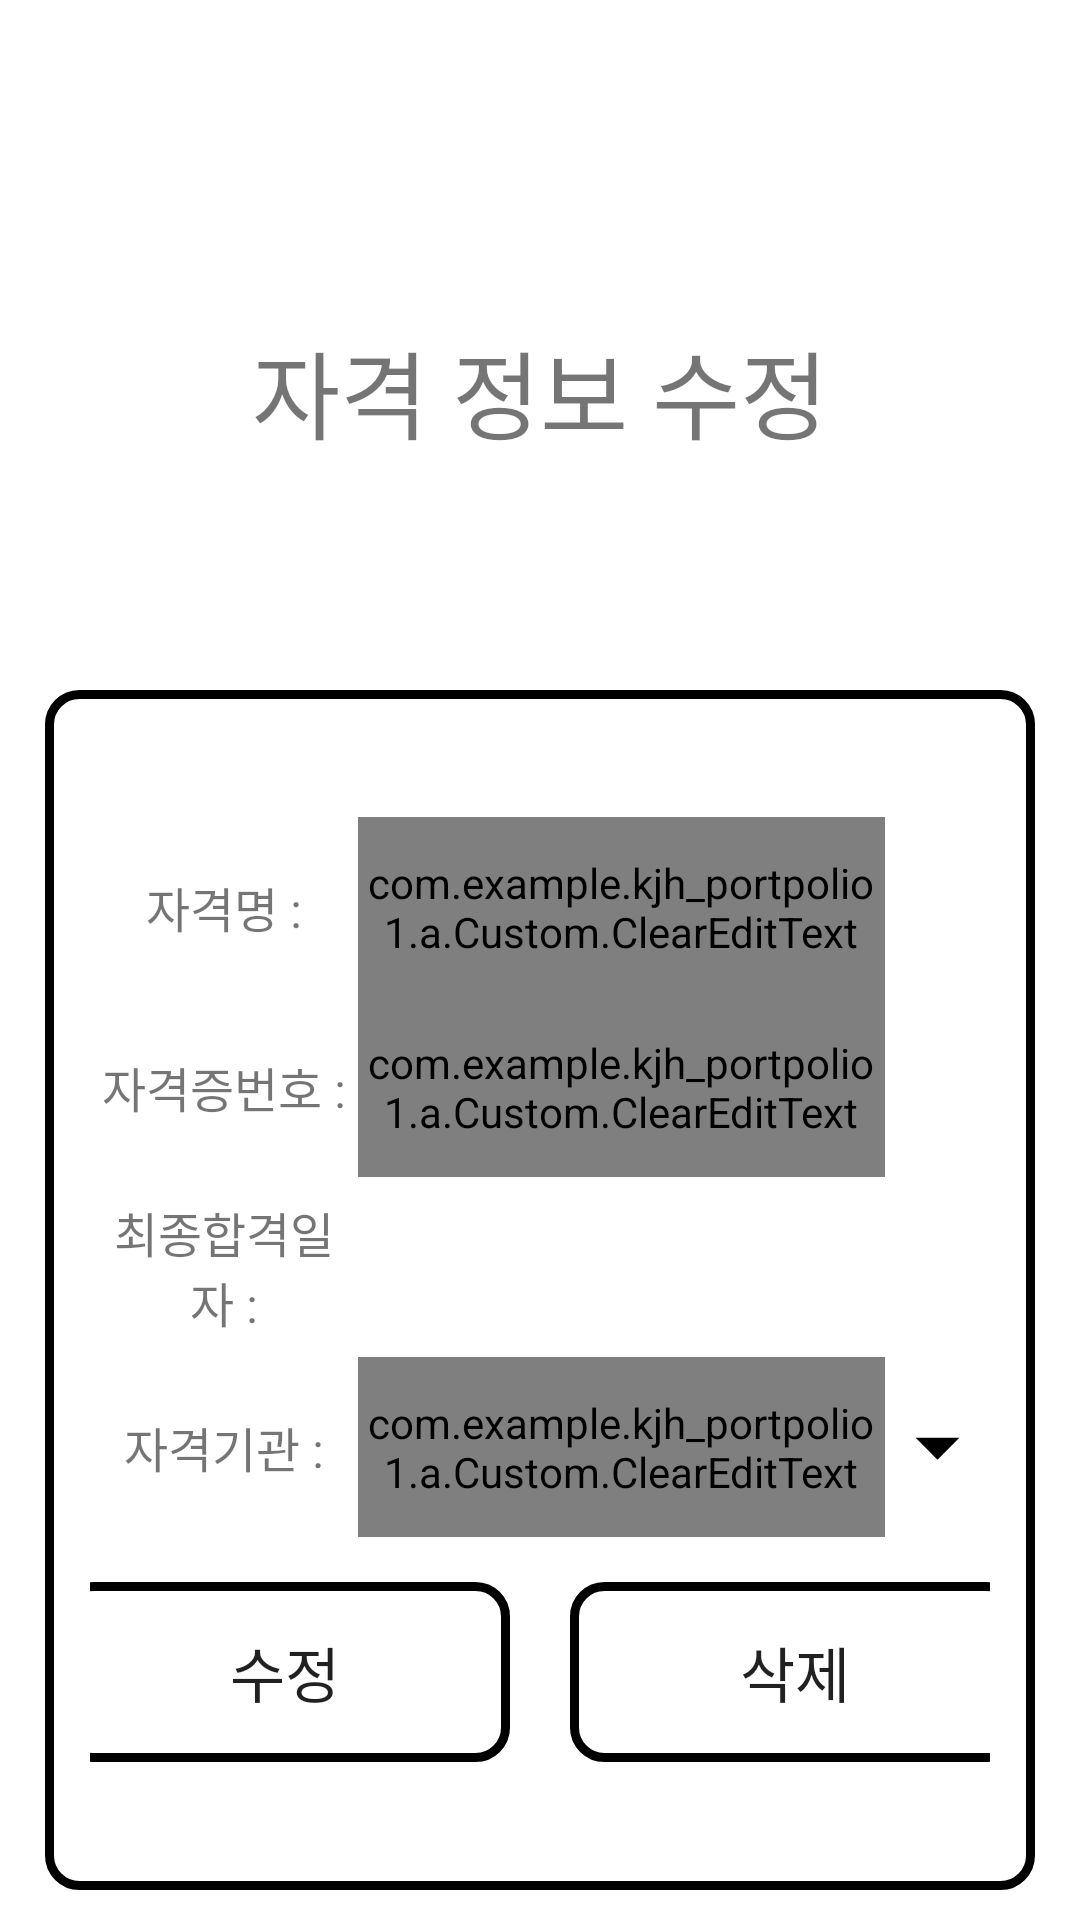

This screen was rendered from an Android layout file. Write that file and the resources it references.
<!-- AndroidManifest.xml: application theme Theme.Kjh_portpolio1 -->
<!-- res/layout/activity_license_update.xml -->
<?xml version="1.0" encoding="utf-8"?>
<androidx.drawerlayout.widget.DrawerLayout
    xmlns:android="http://schemas.android.com/apk/res/android"
    xmlns:app="http://schemas.android.com/apk/res-auto"
    xmlns:tools="http://schemas.android.com/tools"
    android:layout_width="match_parent"
    android:layout_height="match_parent"
    android:id="@+id/drawer_layout"
    tools:context=".MainActivity"
    android:background="#FFFFFF"
    android:orientation="horizontal">

    <LinearLayout
        android:layout_width="match_parent"
        android:layout_height="match_parent"
        android:orientation="vertical">

        <LinearLayout
            android:layout_width="match_parent"
            android:layout_height="30dp"
            android:layout_marginLeft="15dp"
            android:layout_marginRight="15dp"
            android:orientation="horizontal">

            <TextView
                android:id="@+id/u_id"
                android:layout_width="match_parent"
                android:layout_height="match_parent"
                android:layout_weight="1"
                android:text=""
                android:textSize="20sp"
                android:gravity="center"/>

        </LinearLayout>

        <LinearLayout
            android:layout_width="match_parent"
            android:layout_height="200dp"
            android:layout_marginLeft="15dp"
            android:layout_marginRight="15dp"
            android:orientation="horizontal">

            <TextView
                android:layout_width="match_parent"
                android:layout_height="match_parent"
                android:layout_weight="1"
                android:gravity="center"
                android:text="자격 정보 수정"
                android:textSize="32sp" />

        </LinearLayout>

        <LinearLayout
            android:layout_width="match_parent"
            android:layout_height="400dp"
            android:layout_marginLeft="15dp"
            android:layout_marginRight="15dp"
            android:background="@drawable/box_01"
            android:gravity="center"
            android:orientation="vertical">

            <TextView
                android:id="@+id/l_key"
                android:layout_width="0dp"
                android:layout_height="0dp"
                android:gravity="center"
                android:text=""
                android:textSize="0sp" />

            <LinearLayout
                android:layout_width="match_parent"
                android:layout_height="60dp"
                android:layout_marginLeft="15dp"
                android:layout_marginRight="15dp"
                android:orientation="horizontal">

                <TextView
                    android:layout_width="match_parent"
                    android:layout_height="match_parent"
                    android:layout_weight="1.7"
                    android:gravity="center"
                    android:text="자격명 :"
                    android:textSize="16sp" />

                <com.example.kjh_portpolio1.a.Custom.ClearEditText
                    android:id="@+id/l_name"
                    android:layout_width="match_parent"
                    android:layout_height="match_parent"
                    android:layout_weight="1"
                    android:gravity="center"
                    android:text=""
                    android:textSize="20sp" />

                <TextView
                    android:layout_width="35dp"
                    android:layout_height="35dp" />

            </LinearLayout>

            <LinearLayout
                android:layout_width="match_parent"
                android:layout_height="60dp"
                android:layout_marginLeft="15dp"
                android:layout_marginRight="15dp"
                android:orientation="horizontal">

                <TextView
                    android:layout_width="match_parent"
                    android:layout_height="match_parent"
                    android:layout_weight="1.7"
                    android:gravity="center"
                    android:text="자격증번호 :"
                    android:textSize="16sp" />

                <com.example.kjh_portpolio1.a.Custom.ClearEditText
                    android:id="@+id/l_num"
                    android:layout_width="match_parent"
                    android:layout_height="match_parent"
                    android:layout_weight="1"
                    android:gravity="center"
                    android:text=""
                    android:textSize="20sp" />

                <TextView
                    android:layout_width="35dp"
                    android:layout_height="35dp" />

            </LinearLayout>

            <LinearLayout
                android:layout_width="match_parent"
                android:layout_height="60dp"
                android:layout_marginLeft="15dp"
                android:layout_marginRight="15dp"
                android:gravity="center"
                android:orientation="horizontal">

                <TextView
                    android:layout_width="match_parent"
                    android:layout_height="match_parent"
                    android:layout_weight="1.7"
                    android:gravity="center"
                    android:text="최종합격일자 :"
                    android:textSize="16sp" />

                <TextView
                    android:id="@+id/l_date"
                    android:layout_width="match_parent"
                    android:layout_height="match_parent"
                    android:layout_weight="1"
                    android:gravity="center"
                    android:text=""
                    android:textSize="20sp" />

                <Button
                    android:id="@+id/date_btn"
                    android:layout_width="35dp"
                    android:layout_height="35dp"
                    android:background="@drawable/ic_baseline_edit_calendar_24"
                    android:gravity="center" />

            </LinearLayout>

            <LinearLayout
                android:layout_width="match_parent"
                android:layout_height="60dp"
                android:layout_marginLeft="15dp"
                android:layout_marginRight="15dp"
                android:gravity="center"
                android:orientation="horizontal">

                <TextView
                    android:layout_width="match_parent"
                    android:layout_height="match_parent"
                    android:layout_weight="1.7"
                    android:gravity="center"
                    android:text="자격기관 :"
                    android:textSize="16sp" />

                <com.example.kjh_portpolio1.a.Custom.ClearEditText
                    android:id="@+id/l_org"
                    android:layout_width="match_parent"
                    android:layout_height="match_parent"
                    android:layout_weight="1"
                    android:gravity="center"
                    android:text=""
                    android:textSize="20sp" />

                <Spinner
                    android:id="@+id/org_spinner"
                    android:layout_width="35dp"
                    android:layout_height="35dp"
                    android:background="@drawable/ic_baseline_arrow_drop_down_24"
                    android:gravity="center"
                    android:textAlignment="inherit" />

            </LinearLayout>

            <LinearLayout
                android:layout_width="match_parent"
                android:layout_height="60dp"
                android:layout_marginLeft="15dp"
                android:layout_marginTop="15dp"
                android:layout_marginRight="15dp"
                android:gravity="center"
                android:orientation="horizontal">

                <Button
                    android:id="@+id/update"
                    android:layout_width="150dp"
                    android:layout_height="match_parent"
                    android:layout_marginRight="10dp"
                    android:background="@drawable/box_01"
                    android:gravity="center"
                    android:text="수정"
                    android:textSize="20sp" />

                <Button
                    android:id="@+id/delete"
                    android:layout_width="150dp"
                    android:layout_height="match_parent"
                    android:layout_marginLeft="10dp"
                    android:background="@drawable/box_01"
                    android:gravity="center"
                    android:text="삭제"
                    android:textSize="20sp" />

            </LinearLayout>


        </LinearLayout>

    </LinearLayout>

</androidx.drawerlayout.widget.DrawerLayout>
<!-- resources referenced by this layout -->
<resources>
  <!-- drawable box_01 (drawable) -->
  <?xml version="1.0" encoding="utf-8"?>
  <shape xmlns:android="http://schemas.android.com/apk/res/android"
      android:shape="rectangle">
  
      <stroke
          android:width="3dp"
          android:color="#000000" />
      <size
          android:width="36dp"
          android:height="50dp" />
  
      <corners android:radius="10dp" />
  </shape>
  <!-- drawable ic_baseline_arrow_drop_down_24 (drawable) -->
  <vector
      android:height="24dp"
      android:tint="#000000"
      android:viewportHeight="24"
      android:viewportWidth="24"
      android:width="24dp"
      xmlns:android="http://schemas.android.com/apk/res/android">
  
      <path
          android:fillColor="@android:color/white"
          android:pathData="M7,10l5,5 5,-5z"/>
  
  </vector>
  <style name="Theme.Kjh_portpolio1" parent="Theme.AppCompat.Light.DarkActionBar">
          
          <item name="colorPrimary">@color/purple_500</item>
          <item name="colorPrimaryVariant">@color/purple_700</item>
          <item name="colorOnPrimary">@color/white</item>
          
          <item name="colorSecondary">@color/teal_200</item>
          <item name="colorSecondaryVariant">@color/teal_700</item>
          <item name="colorOnSecondary">@color/black</item>
          
          <item name="android:statusBarColor" tools:targetApi="l">?attr/colorPrimaryVariant</item>
          
      </style>
  <!-- not gathered from this repository: default colours our renderer supplied (Android Studio template values) -->
  <color name="purple_500">#FF6200EE</color>
  <color name="purple_700">#FF3700B3</color>
  <color name="teal_200">#FF03DAC5</color>
  <color name="teal_700">#FF018786</color>
  <color name="black">#FF000000</color>
  <color name="white">#FFFFFFFF</color>
</resources>
